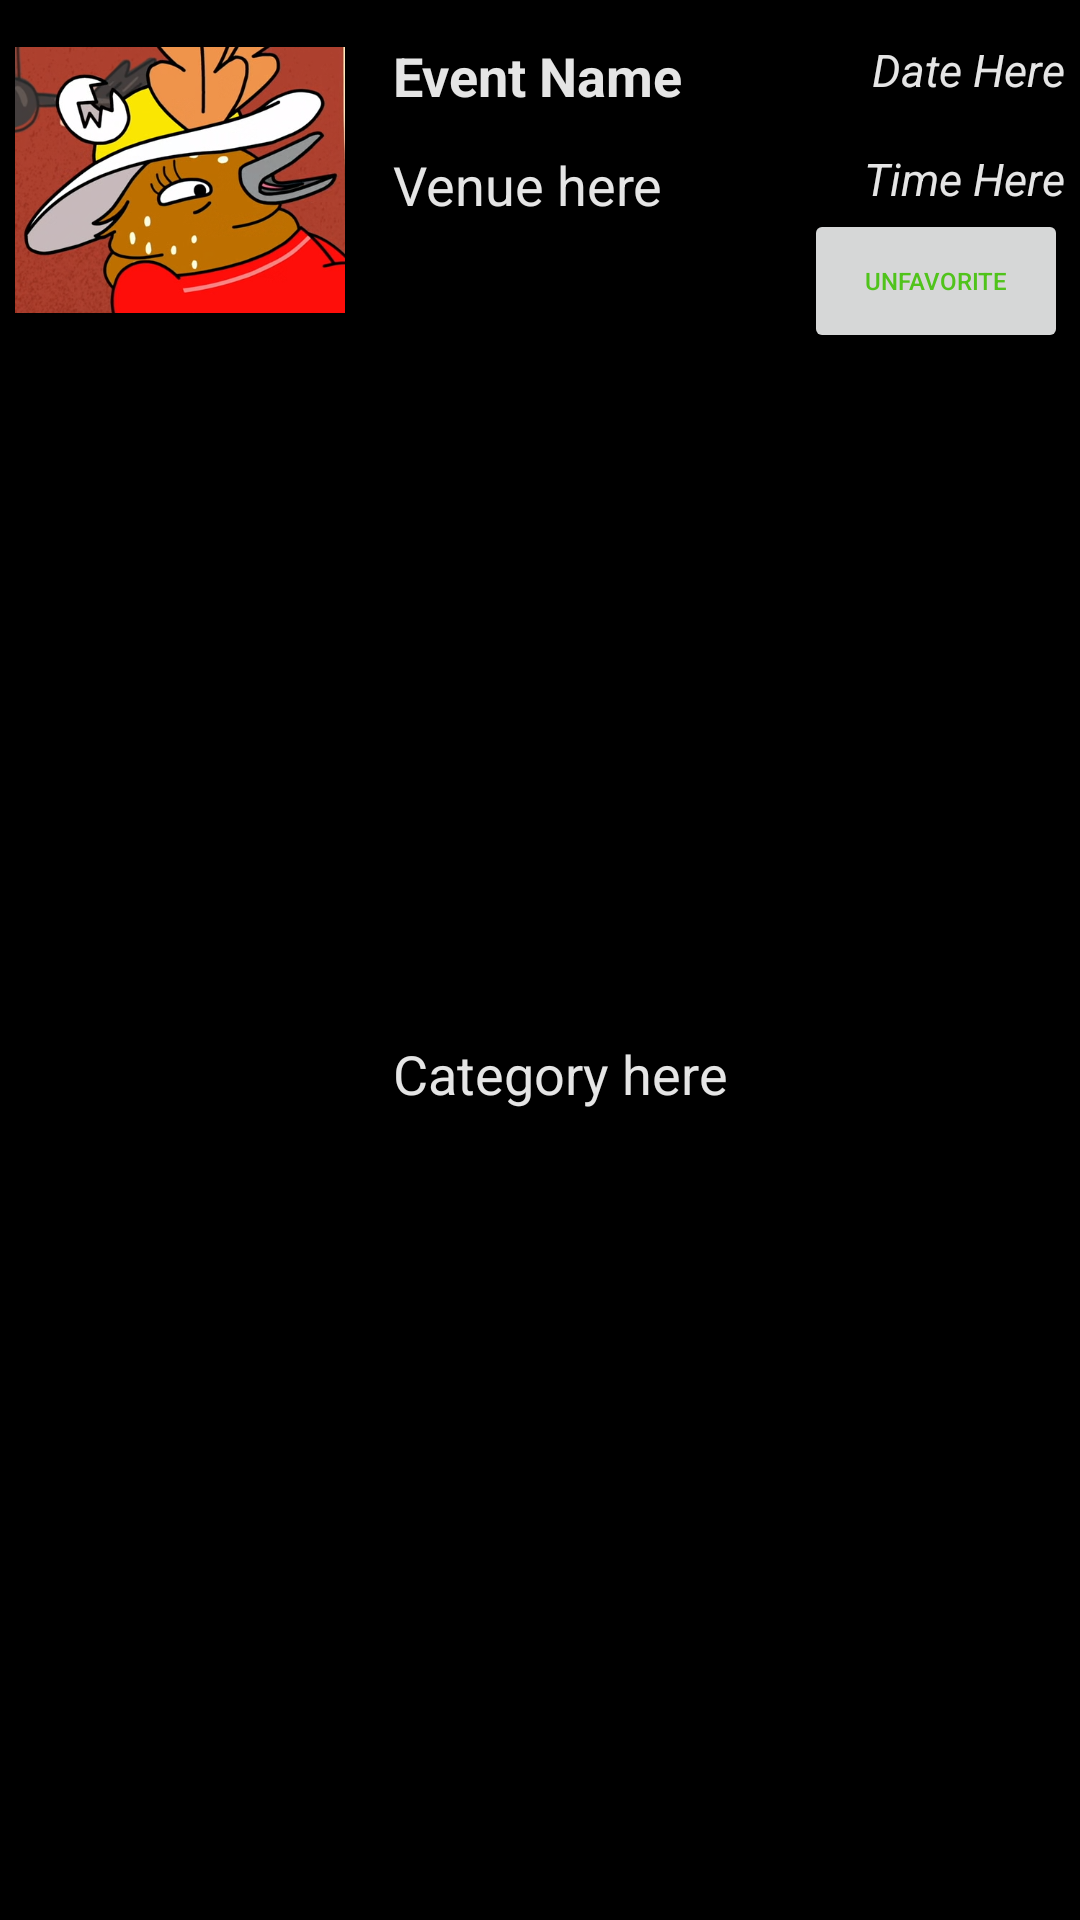

Layout XML and referenced resources for this Android screen:
<!-- AndroidManifest.xml: application theme Theme.HW9Attempt4 -->
<!-- res/layout/fragment_single_favorite.xml -->
<?xml version="1.0" encoding="utf-8"?>
<androidx.constraintlayout.widget.ConstraintLayout xmlns:android="http://schemas.android.com/apk/res/android"
    xmlns:app="http://schemas.android.com/apk/res-auto"
    xmlns:tools="http://schemas.android.com/tools"
    android:id="@+id/frameLayout"
    android:layout_width="match_parent"
    android:layout_height="wrap_content"
    android:layout_marginHorizontal="10dp"
    android:layout_marginTop="20dp"
    android:background="@color/black"
    tools:context=".single_artist">

    

    <Button
        android:id="@+id/unfavoriteButton"
        android:layout_width="wrap_content"
        android:layout_height="wrap_content"
        android:layout_marginEnd="4dp"
        android:text="Unfavorite"
        android:textSize="8dp"
        app:layout_constraintEnd_toEndOf="parent"
        app:layout_constraintTop_toBottomOf="@+id/eventTime" />

    <ImageView
        android:id="@+id/eventImage"
        android:layout_width="110dp"
        android:layout_height="110dp"
        android:layout_marginStart="5dp"
        android:layout_marginTop="5dp"
        android:src="@drawable/bertie_hat"
        app:layout_constraintStart_toStartOf="parent"
        app:layout_constraintTop_toTopOf="parent" />

    <TextView
        android:id="@+id/eventName"
        android:layout_width="wrap_content"
        android:layout_height="wrap_content"
        android:layout_marginStart="16dp"
        android:layout_marginTop="8dp"
        android:text="Event Name"
        android:textColor="@color/grey"
        android:textSize="18sp"
        android:textStyle="bold"
        app:layout_constraintStart_toEndOf="@+id/eventImage"
        app:layout_constraintTop_toTopOf="@+id/eventImage" />

    <TextView
        android:id="@+id/eventVenue"
        android:layout_width="wrap_content"
        android:layout_height="wrap_content"
        android:layout_marginTop="12dp"
        android:text="Venue here"
        android:textColor="@color/grey"
        android:textSize="18sp"
        app:layout_constraintStart_toStartOf="@+id/eventName"
        app:layout_constraintTop_toBottomOf="@+id/eventName" />

    <TextView
        android:id="@+id/eventCategory"
        android:layout_width="wrap_content"
        android:layout_height="wrap_content"
        android:layout_marginTop="12dp"
        android:layout_marginBottom="10dp"
        android:text="Category here"
        android:textColor="@color/grey"
        android:textSize="18sp"
        app:layout_constraintBottom_toBottomOf="parent"
        app:layout_constraintStart_toStartOf="@+id/eventVenue"
        app:layout_constraintTop_toBottomOf="@+id/eventVenue" />

    <TextView
        android:id="@+id/eventDate"
        android:layout_width="wrap_content"
        android:layout_height="wrap_content"
        android:layout_marginEnd="5dp"
        android:text="Date Here"
        android:textColor="@color/grey"
        android:textSize="15sp"
        android:textStyle="italic"
        app:layout_constraintEnd_toEndOf="parent"
        app:layout_constraintTop_toTopOf="@+id/eventName" />

    <TextView
        android:id="@+id/eventTime"
        android:layout_width="wrap_content"
        android:layout_height="wrap_content"
        android:layout_marginTop="16dp"
        android:text="Time Here"
        android:textColor="@color/grey"
        android:textSize="15sp"
        android:textStyle="italic"
        app:layout_constraintEnd_toEndOf="@+id/eventDate"
        app:layout_constraintTop_toBottomOf="@+id/eventDate" />

</androidx.constraintlayout.widget.ConstraintLayout>
<!-- resources referenced by this layout -->
<resources>
  <color name="black">#FF000000</color>
  <color name="grey">#E5E5E5</color>
  <!-- drawable bertie_hat: png bitmap (drawable, 252496 bytes) -->
  <style name="Theme.HW9Attempt4" parent="Theme.MaterialComponents.DayNight.DarkActionBar">
          
          <item name="colorPrimary">@color/darkGrey</item>
          <item name="colorPrimaryVariant">@color/black</item>
          <item name="colorOnPrimary">@color/white</item>
          
          <item name="colorSecondary">@color/green</item>
          <item name="colorSecondaryVariant">@color/green</item>
          <item name="colorOnSecondary">@color/green</item>
          
          <item name="android:statusBarColor">?attr/colorPrimaryVariant</item>
          
  
  
  
  
          <item name="android:textColorPrimary">@color/green</item>
          <item name="titleTextColor">@color/green</item>
          <item name="android:windowSplashScreenBackground">@color/darkGrey</item>
          <item name="android:windowSplashScreenAnimatedIcon">@mipmap/responsive_icon_round</item>
  
  
  
          <item name="android:textColor">@color/green</item>
  
  
  
  
  
      </style>
  <color name="darkGrey">#242424</color>
  <color name="white">#FFFFFFFF</color>
  <color name="green">#50C31B</color>
</resources>
